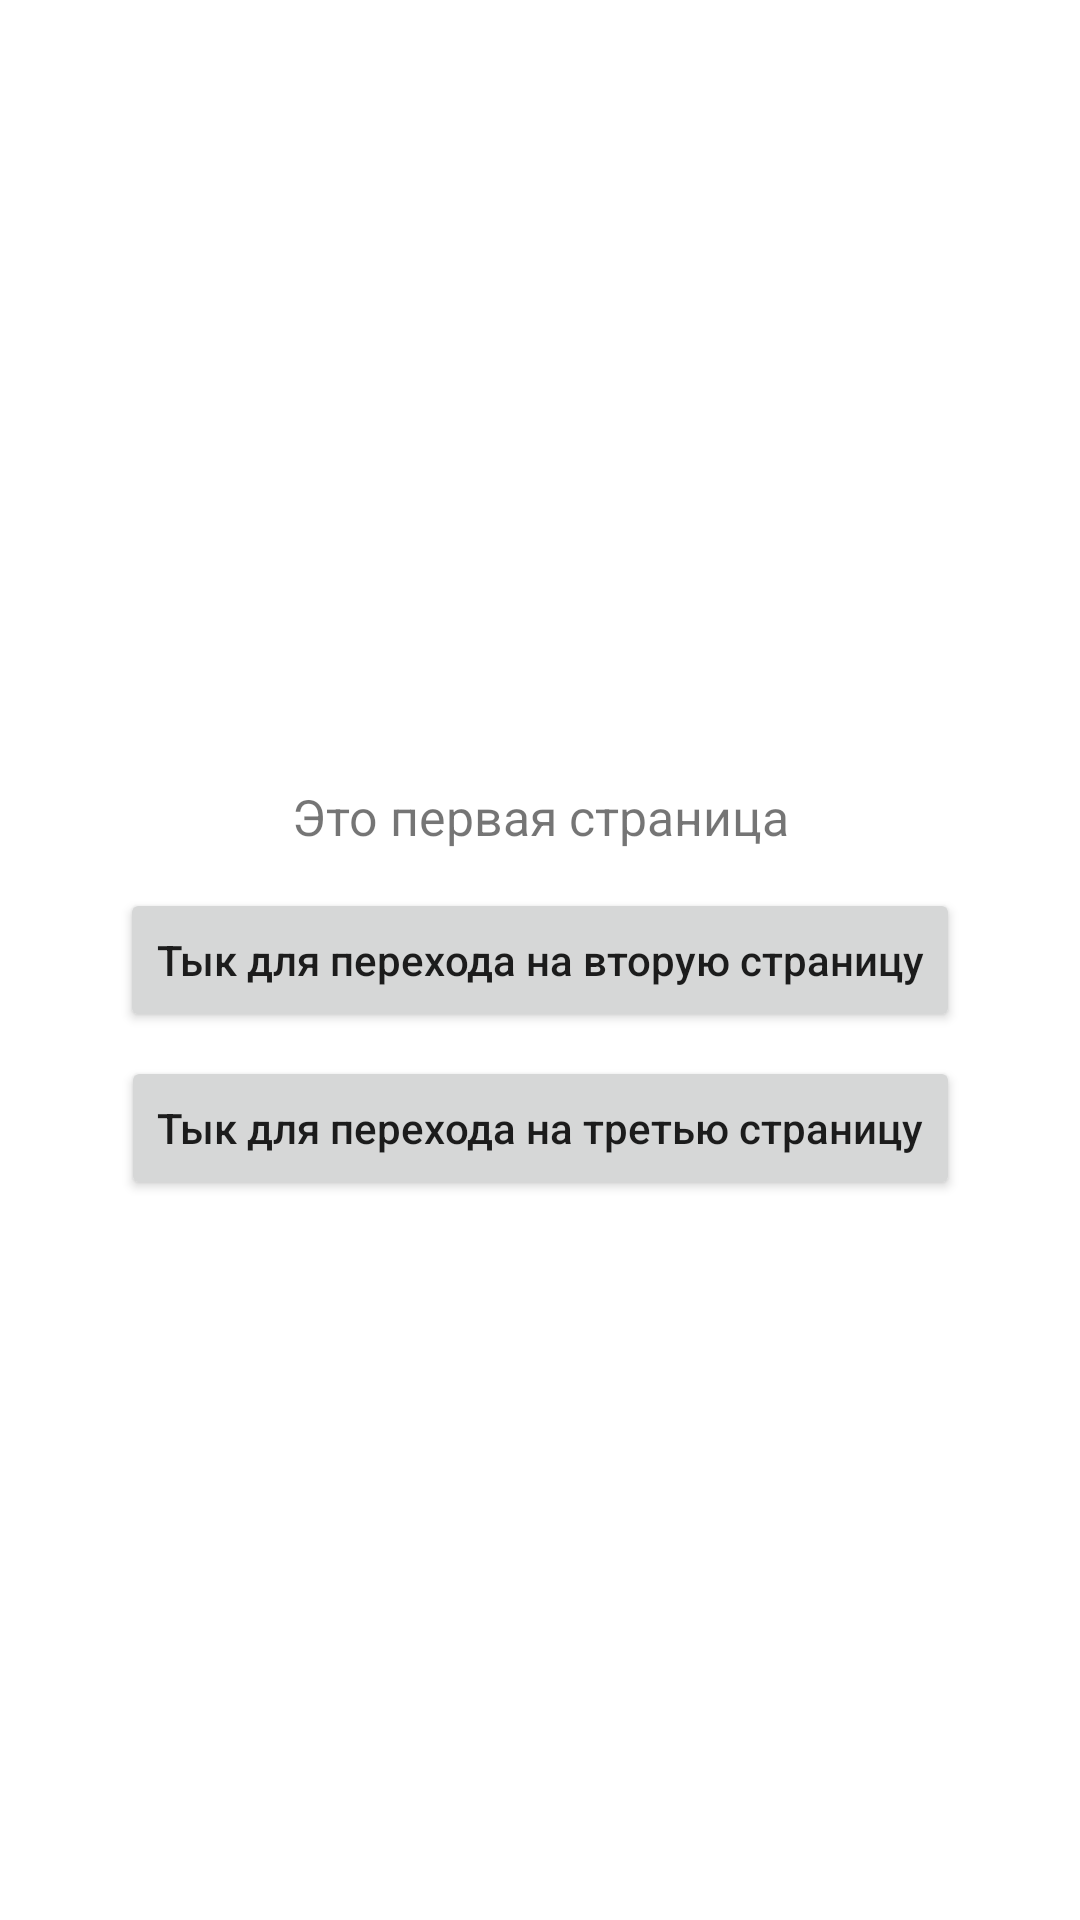

This screen was rendered from an Android layout file. Write that file and the resources it references.
<!-- AndroidManifest.xml: application theme Theme.Homework11 -->
<!-- res/layout/activity_main.xml -->
<?xml version="1.0" encoding="utf-8"?>
<androidx.constraintlayout.widget.ConstraintLayout xmlns:android="http://schemas.android.com/apk/res/android"
    xmlns:app="http://schemas.android.com/apk/res-auto"
    xmlns:tools="http://schemas.android.com/tools"
    android:layout_width="match_parent"
    android:layout_height="match_parent"
    tools:context=".MainActivity">

    <TextView
        android:layout_width="wrap_content"
        android:layout_height="wrap_content"
        android:text="Это первая страница"
        android:textSize="50px"
        app:layout_constraintBottom_toBottomOf="parent"
        app:layout_constraintEnd_toEndOf="parent"
        app:layout_constraintStart_toStartOf="parent"
        app:layout_constraintTop_toTopOf="parent"
        android:layout_marginBottom="96dp" />

    <Button
        android:id="@+id/btnNavigationToSecondActivity"
        android:layout_width="wrap_content"
        android:layout_height="wrap_content"
        android:text="Тык для перехода на вторую страницу"
        android:textAllCaps="false"
        app:layout_constraintBottom_toBottomOf="parent"
        app:layout_constraintEnd_toEndOf="parent"
        app:layout_constraintStart_toStartOf="parent"
        app:layout_constraintTop_toTopOf="parent" />

    <Button
        android:id="@+id/btnNavigationToThirdActivity"
        android:layout_width="wrap_content"
        android:layout_height="wrap_content"
        android:layout_marginTop="112dp"
        android:text="Тык для перехода на третью страницу"
        android:textAllCaps="false"
        app:layout_constraintBottom_toBottomOf="parent"
        app:layout_constraintEnd_toEndOf="parent"
        app:layout_constraintStart_toStartOf="parent"
        app:layout_constraintTop_toTopOf="parent" />

</androidx.constraintlayout.widget.ConstraintLayout>
<!-- resources referenced by this layout -->
<resources>
  <style name="Theme.Homework11" parent="Theme.MaterialComponents.DayNight.DarkActionBar">
          
          <item name="colorPrimary">@color/purple_500</item>
          <item name="colorPrimaryVariant">@color/purple_700</item>
          <item name="colorOnPrimary">@color/white</item>
          
          <item name="colorSecondary">@color/teal_200</item>
          <item name="colorSecondaryVariant">@color/teal_700</item>
          <item name="colorOnSecondary">@color/black</item>
          
          <item name="android:statusBarColor" tools:targetApi="l">?attr/colorPrimaryVariant</item>
          
      </style>
  <!-- not gathered from this repository: default colours our renderer supplied (Android Studio template values) -->
  <color name="purple_500">#FF6200EE</color>
  <color name="purple_700">#FF3700B3</color>
  <color name="teal_200">#FF03DAC5</color>
  <color name="teal_700">#FF018786</color>
  <color name="black">#FF000000</color>
  <color name="white">#FFFFFFFF</color>
</resources>
